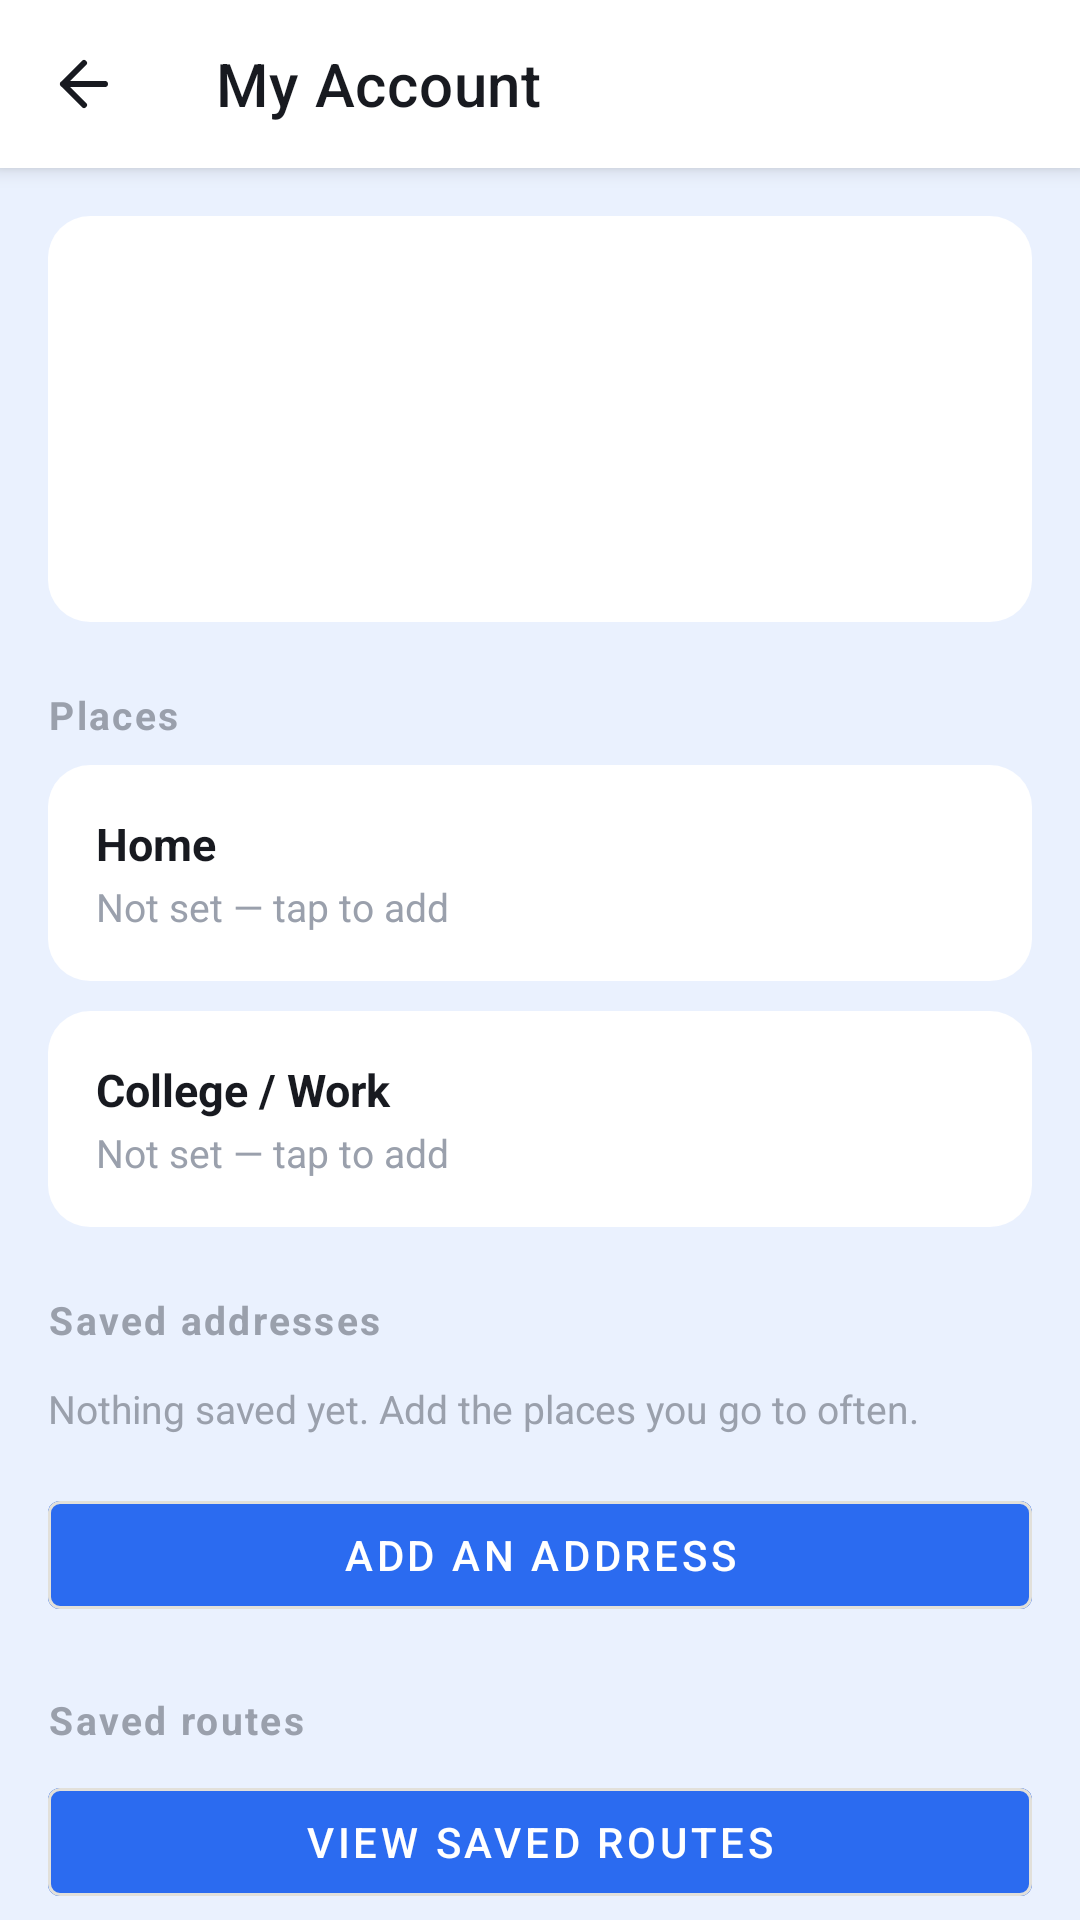

Layout XML and referenced resources for this Android screen:
<!-- AndroidManifest.xml: application theme Theme.Anchor -->
<!-- res/layout/activity_profile.xml -->
<?xml version="1.0" encoding="utf-8"?>
<androidx.coordinatorlayout.widget.CoordinatorLayout
    xmlns:android="http://schemas.android.com/apk/res/android"
    xmlns:app="http://schemas.android.com/apk/res-auto"
    android:layout_width="match_parent"
    android:layout_height="match_parent"
    android:background="@color/bg_primary">

    <com.google.android.material.appbar.AppBarLayout
        android:layout_width="match_parent"
        android:layout_height="wrap_content">
        <androidx.appcompat.widget.Toolbar
            android:id="@+id/toolbar"
            android:layout_width="match_parent"
            android:layout_height="?attr/actionBarSize"
            android:background="@color/surface"
            app:navigationIcon="@drawable/ic_back"
            app:title="My Account"
            app:titleTextColor="@color/text_primary"/>
    </com.google.android.material.appbar.AppBarLayout>

    <androidx.core.widget.NestedScrollView
        android:layout_width="match_parent"
        android:layout_height="match_parent"
        app:layout_behavior="@string/appbar_scrolling_view_behavior">

        <LinearLayout
            android:layout_width="match_parent"
            android:layout_height="wrap_content"
            android:orientation="vertical"
            android:padding="16dp">

            
            <LinearLayout
                android:layout_width="match_parent"
                android:layout_height="wrap_content"
                android:orientation="vertical"
                android:background="@drawable/panel_bg"
                android:padding="18dp">

                <TextView
                    android:id="@+id/tvName"
                    android:layout_width="match_parent"
                    android:layout_height="wrap_content"
                    android:text=""
                    android:textSize="20sp"
                    android:textStyle="bold"
                    android:textColor="@color/text_primary"/>

                <TextView
                    android:id="@+id/tvUsername"
                    android:layout_width="match_parent"
                    android:layout_height="wrap_content"
                    android:layout_marginTop="2dp"
                    android:text=""
                    android:textSize="14sp"
                    android:textColor="@color/accent_blue"/>

                <TextView
                    android:id="@+id/tvPhone"
                    android:layout_width="match_parent"
                    android:layout_height="wrap_content"
                    android:layout_marginTop="6dp"
                    android:text=""
                    android:textSize="14sp"
                    android:textColor="@color/text_muted"/>

                <TextView
                    android:id="@+id/tvSyncNote"
                    android:layout_width="match_parent"
                    android:layout_height="wrap_content"
                    android:layout_marginTop="10dp"
                    android:text=""
                    android:textSize="12sp"
                    android:textColor="@color/text_hint"/>
            </LinearLayout>

            
            <TextView
                android:layout_width="match_parent"
                android:layout_height="wrap_content"
                android:layout_marginTop="22dp"
                android:layout_marginBottom="8dp"
                android:text="Places"
                android:textSize="13sp"
                android:textStyle="bold"
                android:letterSpacing="0.06"
                android:textColor="@color/text_muted"/>

            
            <LinearLayout
                android:id="@+id/rowHome"
                android:layout_width="match_parent"
                android:layout_height="wrap_content"
                android:orientation="horizontal"
                android:gravity="center_vertical"
                android:background="@drawable/panel_bg"
                android:padding="16dp"
                android:layout_marginBottom="10dp"
                android:clickable="true"
                android:focusable="true">

                <LinearLayout
                    android:layout_width="0dp"
                    android:layout_height="wrap_content"
                    android:layout_weight="1"
                    android:orientation="vertical">
                    <TextView
                        android:layout_width="wrap_content"
                        android:layout_height="wrap_content"
                        android:text="Home"
                        android:textSize="15sp"
                        android:textStyle="bold"
                        android:textColor="@color/text_primary"/>
                    <TextView
                        android:id="@+id/tvHome"
                        android:layout_width="match_parent"
                        android:layout_height="wrap_content"
                        android:layout_marginTop="2dp"
                        android:text="Not set — tap to add"
                        android:textSize="13sp"
                        android:maxLines="2"
                        android:textColor="@color/text_muted"/>
                </LinearLayout>

                <com.google.android.material.button.MaterialButton
                    android:id="@+id/btnClearHome"
                    style="@style/Widget.MaterialComponents.Button.TextButton"
                    android:layout_width="wrap_content"
                    android:layout_height="wrap_content"
                    android:minWidth="0dp"
                    android:text="Remove"
                    android:textSize="12sp"
                    android:textColor="@color/red"
                    android:visibility="gone"/>
            </LinearLayout>

            
            <LinearLayout
                android:id="@+id/rowWork"
                android:layout_width="match_parent"
                android:layout_height="wrap_content"
                android:orientation="horizontal"
                android:gravity="center_vertical"
                android:background="@drawable/panel_bg"
                android:padding="16dp"
                android:clickable="true"
                android:focusable="true">

                <LinearLayout
                    android:layout_width="0dp"
                    android:layout_height="wrap_content"
                    android:layout_weight="1"
                    android:orientation="vertical">
                    <TextView
                        android:layout_width="wrap_content"
                        android:layout_height="wrap_content"
                        android:text="College / Work"
                        android:textSize="15sp"
                        android:textStyle="bold"
                        android:textColor="@color/text_primary"/>
                    <TextView
                        android:id="@+id/tvWork"
                        android:layout_width="match_parent"
                        android:layout_height="wrap_content"
                        android:layout_marginTop="2dp"
                        android:text="Not set — tap to add"
                        android:textSize="13sp"
                        android:maxLines="2"
                        android:textColor="@color/text_muted"/>
                </LinearLayout>

                <com.google.android.material.button.MaterialButton
                    android:id="@+id/btnClearWork"
                    style="@style/Widget.MaterialComponents.Button.TextButton"
                    android:layout_width="wrap_content"
                    android:layout_height="wrap_content"
                    android:minWidth="0dp"
                    android:text="Remove"
                    android:textSize="12sp"
                    android:textColor="@color/red"
                    android:visibility="gone"/>
            </LinearLayout>

            
            <TextView
                android:layout_width="match_parent"
                android:layout_height="wrap_content"
                android:layout_marginTop="22dp"
                android:layout_marginBottom="8dp"
                android:text="Saved addresses"
                android:textSize="13sp"
                android:textStyle="bold"
                android:letterSpacing="0.06"
                android:textColor="@color/text_muted"/>

            <LinearLayout
                android:id="@+id/llAddresses"
                android:layout_width="match_parent"
                android:layout_height="wrap_content"
                android:orientation="vertical"/>

            <TextView
                android:id="@+id/tvNoAddresses"
                android:layout_width="match_parent"
                android:layout_height="wrap_content"
                android:text="Nothing saved yet. Add the places you go to often."
                android:textSize="13sp"
                android:textColor="@color/text_hint"
                android:paddingTop="4dp"
                android:paddingBottom="8dp"/>

            <com.google.android.material.button.MaterialButton
                android:id="@+id/btnAddAddress"
                style="@style/Widget.MaterialComponents.Button.OutlinedButton"
                android:layout_width="match_parent"
                android:layout_height="48dp"
                android:layout_marginTop="8dp"
                android:text="Add an address"
                android:textSize="14sp"
                android:textColor="@android:color/white"
                android:backgroundTint="@color/accent_blue"
                app:strokeColor="@color/border"/>

            
            <TextView
                android:layout_width="match_parent"
                android:layout_height="wrap_content"
                android:layout_marginTop="22dp"
                android:layout_marginBottom="8dp"
                android:text="Saved routes"
                android:textSize="13sp"
                android:textStyle="bold"
                android:letterSpacing="0.06"
                android:textColor="@color/text_muted"/>

            <com.google.android.material.button.MaterialButton
                android:id="@+id/btnSavedRoutes"
                style="@style/Widget.MaterialComponents.Button.OutlinedButton"
                android:layout_width="match_parent"
                android:layout_height="48dp"
                android:text="View saved routes"
                android:textSize="14sp"
                android:textColor="@android:color/white"
                android:backgroundTint="@color/accent_blue"
                app:strokeColor="@color/border"/>

            <ProgressBar
                android:id="@+id/progressLoading"
                android:layout_width="wrap_content"
                android:layout_height="wrap_content"
                android:layout_gravity="center_horizontal"
                android:layout_marginTop="24dp"
                android:visibility="gone"/>

            <com.google.android.material.button.MaterialButton
                android:id="@+id/btnSignOut"
                style="@style/Widget.MaterialComponents.Button.TextButton"
                android:layout_width="match_parent"
                android:layout_height="wrap_content"
                android:layout_marginTop="20dp"
                android:text="Sign out"
                android:textColor="@android:color/white"
                android:backgroundTint="@color/red"
                android:textSize="14sp"/>

        </LinearLayout>
    </androidx.core.widget.NestedScrollView>

</androidx.coordinatorlayout.widget.CoordinatorLayout>
<!-- resources referenced by this layout -->
<resources>
  <color name="accent_blue">#2B6BF0</color>
  <color name="bg_primary">#EAF1FE</color>
  <color name="border">#E2E0DA</color>
  <color name="red">#9B1C1C</color>
  <color name="surface">#FFFFFF</color>
  <color name="text_hint">#9AA0AC</color>
  <color name="text_muted">#9AA0AC</color>
  <color name="text_primary">#181A20</color>
  <!-- drawable ic_back (drawable) -->
  <?xml version="1.0" encoding="utf-8"?>
  <vector xmlns:android="http://schemas.android.com/apk/res/android"
      android:width="24dp"
      android:height="24dp"
      android:viewportWidth="24"
      android:viewportHeight="24"
      android:tint="@color/text_primary">
      <path
          android:fillColor="@android:color/transparent"
          android:strokeColor="@color/text_primary"
          android:strokeWidth="2"
          android:strokeLineCap="round"
          android:strokeLineJoin="round"
          android:pathData="M19,12H5M12,5l-7,7 7,7"/>
  </vector>
  <!-- drawable panel_bg (drawable) -->
  <?xml version="1.0" encoding="utf-8"?>
  <shape xmlns:android="http://schemas.android.com/apk/res/android"
      android:shape="rectangle">
  
      <solid android:color="@color/surface"/>
      <corners android:radius="14dp"/>
  </shape>
  <style name="Theme.Anchor" parent="Theme.MaterialComponents.Light.NoActionBar">
          <item name="colorPrimary">@color/colorPrimary</item>
          <item name="colorPrimaryDark">@color/colorPrimaryDark</item>
          <item name="colorAccent">@color/colorAccent</item>
          <item name="android:windowBackground">@color/bg_primary</item>
          <item name="android:statusBarColor">@color/surface</item>
          <item name="android:navigationBarColor">@color/surface</item>
      </style>
  <color name="colorPrimary">#1A56DB</color>
  <color name="colorPrimaryDark">#1240A8</color>
  <color name="colorAccent">#1A56DB</color>
</resources>
